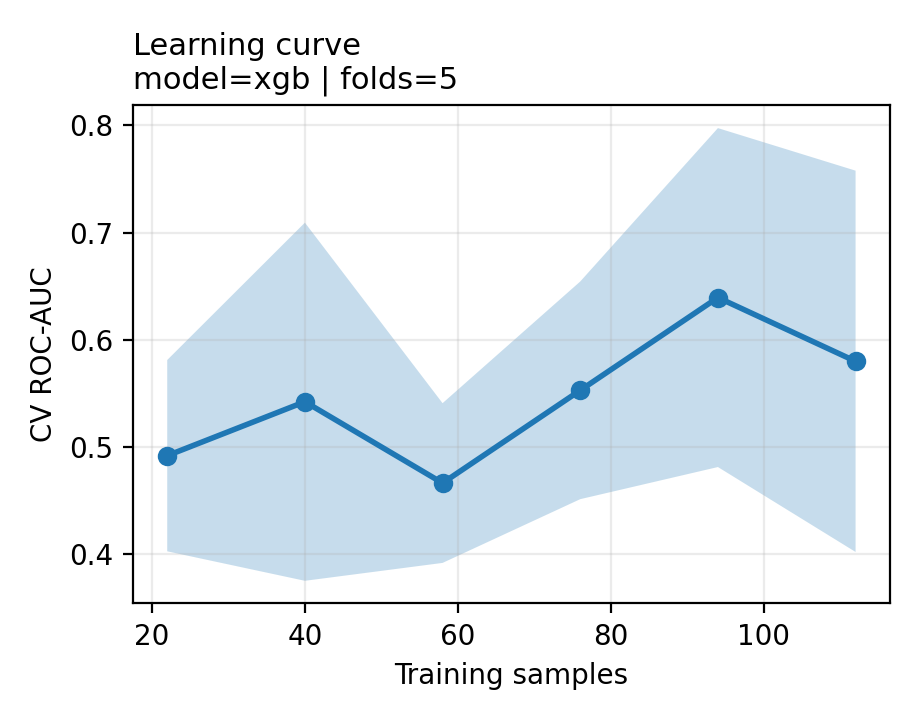

Data behind this chart, as committed beside it:
train_size, train_auc_mean, train_auc_std, cv_auc_mean, cv_auc_std
22, 0.9, 0.2, 0.4918, 0.08928
40, 1.0, 0.0, 0.5421, 0.1671
58, 1.0, 0.0, 0.4662, 0.07454
76, 1.0, 0.0, 0.5528, 0.1016
94, 1.0, 0.0, 0.6394, 0.1582
112, 1.0, 0.0, 0.5799, 0.1779
